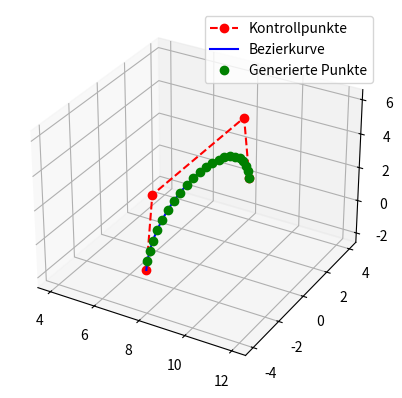

This chart was generated by the following Python code:
import numpy as np
import matplotlib.pyplot as plt
from mpl_toolkits.mplot3d import Axes3D
import math


def bernstein_poly(i, n, t):
    """Bernstein-Polynom b_{i,n} bei t."""
    return comb(n, i) * (t ** i) * ((1 - t) ** (n - i))


def comb(n, k):
    """Kombinationsfunktion nCk."""
    return math.factorial(n) // (math.factorial(k) * math.factorial(n - k))


def bezier_curve(points, num_points=100):
    """Erstellt eine Bezierkurve aus gegebenen 3D-Punkten."""
    n = len(points) - 1
    t = np.linspace(0, 1, num_points)
    curve = np.zeros((num_points, 3))

    for i in range(n + 1):
        bernstein = bernstein_poly(i, n, t)
        curve += np.outer(bernstein, points[i])

    return curve


def bezier_length(curve):
    """Berechnet die Länge einer 3D-Bezierkurve."""
    diff = np.diff(curve, axis=0)
    length = np.sum(np.sqrt(np.sum(diff ** 2, axis=1)))
    return length


def generate_points(curve, distance):
    """Generiert Punkte entlang der Bezierkurve in festen Abständen."""
    total_length = bezier_length(curve)
    num_points = int(total_length // distance)
    t_values = np.linspace(0, 1, len(curve))
    lengths = np.cumsum(np.sqrt(np.sum(np.diff(curve, axis=0) ** 2, axis=1)))
    lengths = np.insert(lengths, 0, 0)

    points = [curve[0]]
    current_length = 0

    for i in range(1, len(curve)):
        segment_length = np.sqrt(np.sum((curve[i] - curve[i - 1]) ** 2))
        while current_length + segment_length >= len(points) * distance:
            points.append(
                curve[i - 1] + (curve[i] - curve[i - 1]) * ((len(points) * distance - current_length) / segment_length))
        current_length += segment_length

    if len(points) < num_points + 1:
        points.append(curve[-1])

    return np.array(points)


def set_axes_equal(ax):
    """Stellt sicher, dass die 3D-Achsen die gleiche Skalierung haben."""
    x_limits = ax.get_xlim3d()
    y_limits = ax.get_ylim3d()
    z_limits = ax.get_zlim3d()

    x_range = abs(x_limits[1] - x_limits[0])
    y_range = abs(y_limits[1] - y_limits[0])
    z_range = abs(z_limits[1] - z_limits[0])

    max_range = max(x_range, y_range, z_range)

    x_middle = np.mean(x_limits)
    y_middle = np.mean(y_limits)
    z_middle = np.mean(z_limits)

    ax.set_xlim3d([x_middle - max_range / 2, x_middle + max_range / 2])
    ax.set_ylim3d([y_middle - max_range / 2, y_middle + max_range / 2])
    ax.set_zlim3d([z_middle - max_range / 2, z_middle + max_range / 2])


def plot_bezier_curve(points, curve, generated_points=None):
    """Plottet die Bezierkurve, die Kontrollpunkte und die generierten Punkte."""
    fig = plt.figure()
    ax = fig.add_subplot(111, projection='3d')

    # Kontrollpunkte plotten
    points = np.array(points)
    ax.plot(points[:, 0], points[:, 1], points[:, 2], 'ro--', label='Kontrollpunkte')

    # Bezierkurve plotten
    ax.plot(curve[:, 0], curve[:, 1], curve[:, 2], 'b-', label='Bezierkurve')

    # Generierte Punkte plotten
    if generated_points is not None:
        generated_points = np.array(generated_points)
        ax.plot(generated_points[:, 0], generated_points[:, 1], generated_points[:, 2], 'go', label='Generierte Punkte')

    # Achsen gleich skalieren
    set_axes_equal(ax)

    ax.legend()
    plt.show()

def print_points(points):
    temp = points.tolist()
    for i in temp:
        print(i)


# Beispiel-Punkte
points = [
    [8, 4, 0],
    [8, 3.5, 4],
    [8, -3.5, 4],
    [8, -4, 0]
]



# Bezierkurve berechnen
curve = bezier_curve(points)

# Punkte in festen Abständen generieren
distance = 0.5
generated_points = generate_points(curve, distance)

# Kurve plotten
plot_bezier_curve(points, curve, generated_points)

print_points(generated_points)